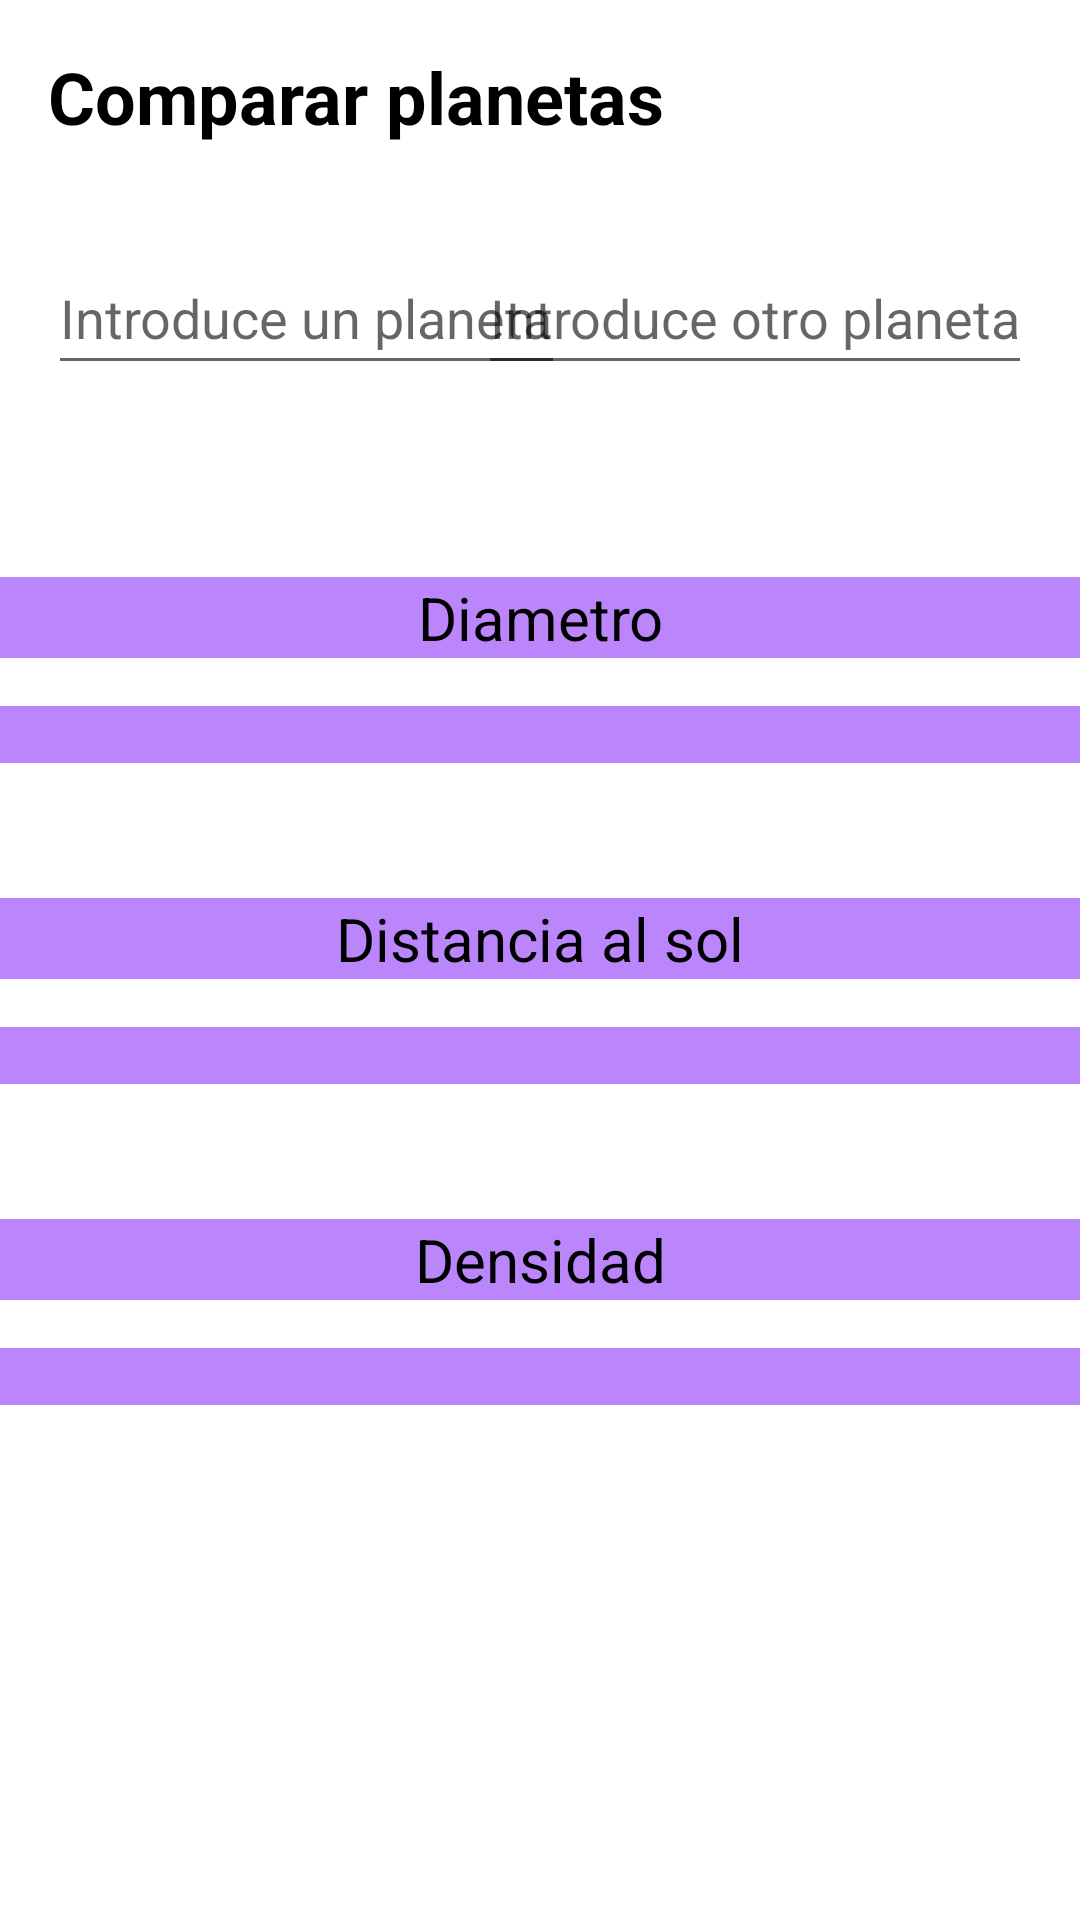

Layout XML and referenced resources for this Android screen:
<!-- AndroidManifest.xml: application theme Theme.DI_Practica2_ElSol_Tema3 -->
<!-- res/layout/activity_comparar_planetas.xml -->
<?xml version="1.0" encoding="utf-8"?>
<androidx.constraintlayout.widget.ConstraintLayout xmlns:android="http://schemas.android.com/apk/res/android"
    xmlns:app="http://schemas.android.com/apk/res-auto"
    xmlns:tools="http://schemas.android.com/tools"
    android:layout_width="match_parent"
    android:layout_height="match_parent"
    tools:context=".CompararPlanetas">

    <TextView
        android:id="@+id/tvCompararPlanetas"
        android:layout_width="wrap_content"
        android:layout_height="wrap_content"
        android:layout_marginStart="16dp"
        android:layout_marginTop="16dp"
        android:text="@string/comparar_planetas"
        android:textColor="@color/black"
        android:textSize="24sp"
        android:textStyle="bold"
        app:layout_constraintStart_toStartOf="parent"
        app:layout_constraintTop_toTopOf="parent" />

    <AutoCompleteTextView
        android:id="@+id/actvPlaneta0"
        android:layout_width="wrap_content"
        android:layout_height="wrap_content"
        android:layout_marginStart="16dp"
        android:layout_marginTop="32dp"
        android:hint="@string/introduce_un_planeta"
        android:minHeight="48dp"
        android:textColor="@color/black"
        app:layout_constraintStart_toStartOf="parent"
        app:layout_constraintTop_toBottomOf="@+id/tvCompararPlanetas"
        tools:ignore="SpeakableTextPresentCheck" />

    <AutoCompleteTextView
        android:id="@+id/actvPlaneta1"
        android:layout_width="wrap_content"
        android:layout_height="wrap_content"
        android:layout_marginEnd="16dp"
        android:hint="@string/introduce_otro_planeta"
        android:minHeight="48dp"
        android:textColor="@color/black"
        app:layout_constraintBottom_toBottomOf="@+id/actvPlaneta0"
        app:layout_constraintEnd_toEndOf="parent"
        app:layout_constraintTop_toTopOf="@+id/actvPlaneta0"
        tools:ignore="SpeakableTextPresentCheck"
        />

    <TextView
        android:id="@+id/tvDiametro"
        android:layout_width="match_parent"
        android:layout_height="wrap_content"
        android:layout_marginTop="64dp"
        android:background="@color/black"
        android:backgroundTint="@color/purple_200"
        android:text="@string/diametro"
        android:textAlignment="center"
        android:textColor="@color/black"
        android:textSize="20sp"
        app:layout_constraintEnd_toEndOf="parent"
        app:layout_constraintHorizontal_bias="0.5"
        app:layout_constraintStart_toStartOf="parent"
        app:layout_constraintTop_toBottomOf="@+id/actvPlaneta0" />

    <TextView
        android:id="@+id/tvDiametroPlaneta0"
        android:layout_width="220dp"
        android:layout_height="wrap_content"
        android:layout_marginTop="16dp"
        android:background="@color/black"
        android:backgroundTint="@color/purple_200"
        android:textAlignment="center"
        android:textColor="@color/black"
        android:textSize="14sp"
        app:layout_constraintEnd_toEndOf="@+id/actvPlaneta0"
        app:layout_constraintStart_toStartOf="@+id/actvPlaneta0"
        app:layout_constraintTop_toBottomOf="@+id/tvDiametro" />

    <TextView
        android:id="@+id/tvDiametroPlaneta1"
        android:layout_width="220dp"
        android:layout_height="wrap_content"
        android:layout_marginTop="16dp"
        android:background="@color/black"
        android:backgroundTint="@color/purple_200"
        android:textAlignment="center"
        android:textColor="@color/black"
        app:layout_constraintEnd_toEndOf="@+id/actvPlaneta1"
        app:layout_constraintStart_toStartOf="@+id/actvPlaneta1"
        app:layout_constraintTop_toBottomOf="@+id/tvDiametro" />

    <TextView
        android:id="@+id/tvDistancia"
        android:layout_width="match_parent"
        android:layout_height="wrap_content"
        android:layout_marginTop="80dp"
        android:background="@color/black"
        android:backgroundTint="@color/purple_200"
        android:text="@string/distancia_al_sol"
        android:textAlignment="center"
        android:textColor="@color/black"
        android:textSize="20sp"
        app:layout_constraintEnd_toEndOf="parent"
        app:layout_constraintHorizontal_bias="0.5"
        app:layout_constraintStart_toStartOf="parent"
        app:layout_constraintTop_toBottomOf="@+id/tvDiametro" />

    <TextView
        android:id="@+id/tvDensidad"
        android:layout_width="match_parent"
        android:layout_height="wrap_content"
        android:layout_marginTop="80dp"
        android:background="@color/black"
        android:backgroundTint="@color/purple_200"
        android:text="@string/densidad"
        android:textAlignment="center"
        android:textColor="@color/black"
        android:textSize="20sp"
        app:layout_constraintEnd_toEndOf="parent"
        app:layout_constraintHorizontal_bias="0.5"
        app:layout_constraintStart_toStartOf="parent"
        app:layout_constraintTop_toBottomOf="@+id/tvDistancia" />

    <TextView
        android:id="@+id/tvDistanciaPlaneta0"
        android:layout_width="220dp"
        android:layout_height="wrap_content"
        android:layout_marginTop="16dp"
        android:background="@color/black"
        android:backgroundTint="@color/purple_200"
        android:textAlignment="center"
        android:textColor="@color/black"
        app:layout_constraintEnd_toEndOf="@+id/actvPlaneta0"
        app:layout_constraintStart_toStartOf="@+id/actvPlaneta0"
        app:layout_constraintTop_toBottomOf="@+id/tvDistancia" />

    <TextView
        android:id="@+id/tvDistanciaPlaneta1"
        android:layout_width="220dp"
        android:layout_height="wrap_content"
        android:layout_marginTop="16dp"
        android:background="@color/black"
        android:backgroundTint="@color/purple_200"
        android:textAlignment="center"
        android:textColor="@color/black"
        app:layout_constraintEnd_toEndOf="@+id/actvPlaneta1"
        app:layout_constraintStart_toStartOf="@+id/actvPlaneta1"
        app:layout_constraintTop_toBottomOf="@+id/tvDistancia" />

    <TextView
        android:id="@+id/tvDensidadPlaneta0"
        android:layout_width="220dp"
        android:layout_height="wrap_content"
        android:layout_marginTop="16dp"
        android:background="@color/black"
        android:backgroundTint="@color/purple_200"
        android:textColor="@color/black"
        app:layout_constraintEnd_toEndOf="@+id/actvPlaneta0"
        app:layout_constraintStart_toStartOf="@+id/actvPlaneta0"
        app:layout_constraintTop_toBottomOf="@+id/tvDensidad"
        android:textAlignment="center" />

    <TextView
        android:id="@+id/tvDensidadPlaneta1"
        android:layout_width="220dp"
        android:layout_height="wrap_content"
        android:layout_marginTop="16dp"
        android:background="@color/black"
        android:backgroundTint="@color/purple_200"
        android:textAlignment="center"
        android:textColor="@color/black"
        app:layout_constraintEnd_toEndOf="@+id/actvPlaneta1"
        app:layout_constraintStart_toStartOf="@+id/actvPlaneta1"
        app:layout_constraintTop_toBottomOf="@+id/tvDensidad" />
</androidx.constraintlayout.widget.ConstraintLayout>
<!-- resources referenced by this layout -->
<resources>
  <string name="comparar_planetas">Comparar planetas</string>
  <string name="densidad">Densidad</string>
  <string name="diametro">Diametro</string>
  <string name="distancia_al_sol">Distancia al sol</string>
  <string name="introduce_otro_planeta">Introduce otro planeta</string>
  <string name="introduce_un_planeta">Introduce un planeta</string>
  <style name="Theme.DI_Practica2_ElSol_Tema3" parent="Theme.MaterialComponents.DayNight.DarkActionBar">
          
          <item name="colorPrimary">@color/purple_500</item>
          <item name="colorPrimaryVariant">@color/purple_700</item>
          <item name="colorOnPrimary">@color/white</item>
          
          <item name="colorSecondary">@color/teal_200</item>
          <item name="colorSecondaryVariant">@color/teal_700</item>
          <item name="colorOnSecondary">@color/black</item>
          
          <item name="android:statusBarColor" tools:targetApi="l">?attr/colorPrimaryVariant</item>
          
      </style>
  <!-- not gathered from this repository: default colours our renderer supplied (Android Studio template values) -->
  <color name="purple_200">#FFBB86FC</color>
  <color name="purple_500">#FF6200EE</color>
  <color name="purple_700">#FF3700B3</color>
  <color name="teal_200">#FF03DAC5</color>
  <color name="teal_700">#FF018786</color>
  <color name="black">#FF000000</color>
  <color name="white">#FFFFFFFF</color>
</resources>
